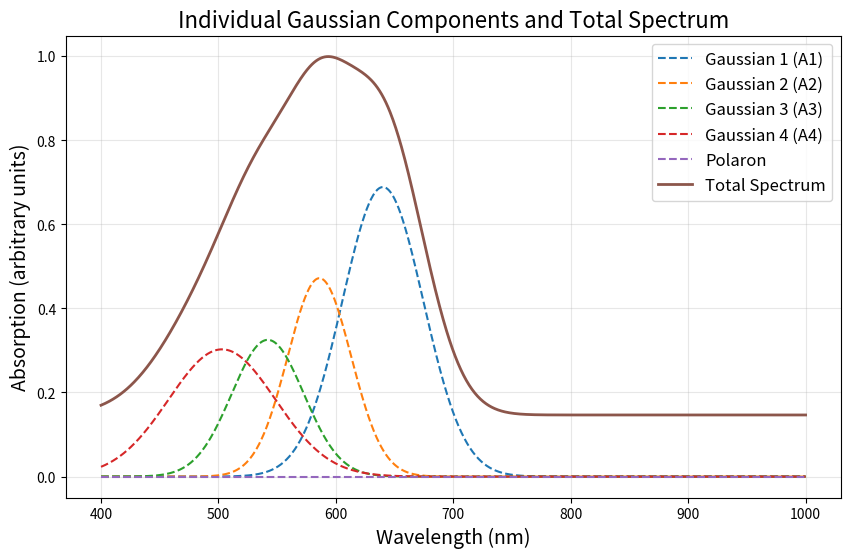

Generate this figure with matplotlib:
import numpy as np
import matplotlib.pyplot as plt

# Parameters provided by the user
parameters = {
    "A1": 59.52675,
    "w1": 81.20735,
    "c1": 640,
    "A2": 31.93631,
    "w2": 63.57866,
    "c2": 586,
    "A3": 25,
    "w3": 72.226,
    "c3": 542,
    "A4": 34.46771,
    "w4": 107,
    "c4": 503,
    "P": 0,
    "wp": 100,
    "cp": 850,
    "y0": 0.1465
}

# Generate individual Gaussian components
ln2 = np.log(2)
x_values = np.linspace(400, 1000, 1000)

# Calculate individual components
y0 = parameters["y0"]
gaussian1 = parameters["A1"] / (parameters["w1"] * np.sqrt(np.pi / (4 * ln2))) * np.exp(
    -4 * ln2 * (x_values - parameters["c1"]) ** 2 / parameters["w1"] ** 2
)
gaussian2 = parameters["A2"] / (parameters["w2"] * np.sqrt(np.pi / (4 * ln2))) * np.exp(
    -4 * ln2 * (x_values - parameters["c2"]) ** 2 / parameters["w2"] ** 2
)
gaussian3 = parameters["A3"] / (parameters["w3"] * np.sqrt(np.pi / (4 * ln2))) * np.exp(
    -4 * ln2 * (x_values - parameters["c3"]) ** 2 / parameters["w3"] ** 2
)
gaussian4 = parameters["A4"] / (parameters["w4"] * np.sqrt(np.pi / (4 * ln2))) * np.exp(
    -4 * ln2 * (x_values - parameters["c4"]) ** 2 / parameters["w4"] ** 2
)
polaron = -parameters["P"] / (parameters["wp"] * np.sqrt(np.pi / (4 * ln2))) * np.exp(
    -4 * ln2 * (x_values - parameters["cp"]) ** 2 / parameters["wp"] ** 2
)

# Total spectrum
total_spectrum = y0 + gaussian1 + gaussian2 + gaussian3 + gaussian4 + polaron

# Plot each Gaussian component and the total spectrum
plt.figure(figsize=(10, 6))
plt.plot(x_values, gaussian1, label="Gaussian 1 (A1)", linestyle="--")
plt.plot(x_values, gaussian2, label="Gaussian 2 (A2)", linestyle="--")
plt.plot(x_values, gaussian3, label="Gaussian 3 (A3)", linestyle="--")
plt.plot(x_values, gaussian4, label="Gaussian 4 (A4)", linestyle="--")
plt.plot(x_values, polaron, label="Polaron", linestyle="--")
plt.plot(x_values, total_spectrum, label="Total Spectrum", linewidth=2)
plt.title("Individual Gaussian Components and Total Spectrum", fontsize=16)
plt.xlabel("Wavelength (nm)", fontsize=14)
plt.ylabel("Absorption (arbitrary units)", fontsize=14)
plt.legend(fontsize=12)
plt.grid(alpha=0.3)
plt.show()
